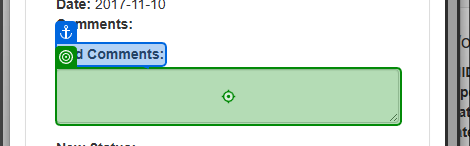
Task: Calculate Client Security Hash Robotic Enterprise Framework
Workflow: System1_UpdateWorkItem

Step 1: type [in_Comment] into the text box in window 'ACME System 1' (msedge.exe)

Step 2: select [in_Status] in the button '---' in window 'ACME System 1' (msedge.exe) (no picture)

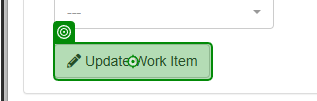
Step 3: click on the button 'Update Work Item' in window 'ACME System 1' (msedge.exe)

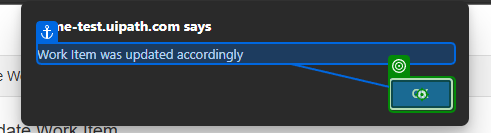
Step 4: Verification target on the push button in window 'ACME System 1 - Personal - Microsoft Edge' (msedge.exe)
